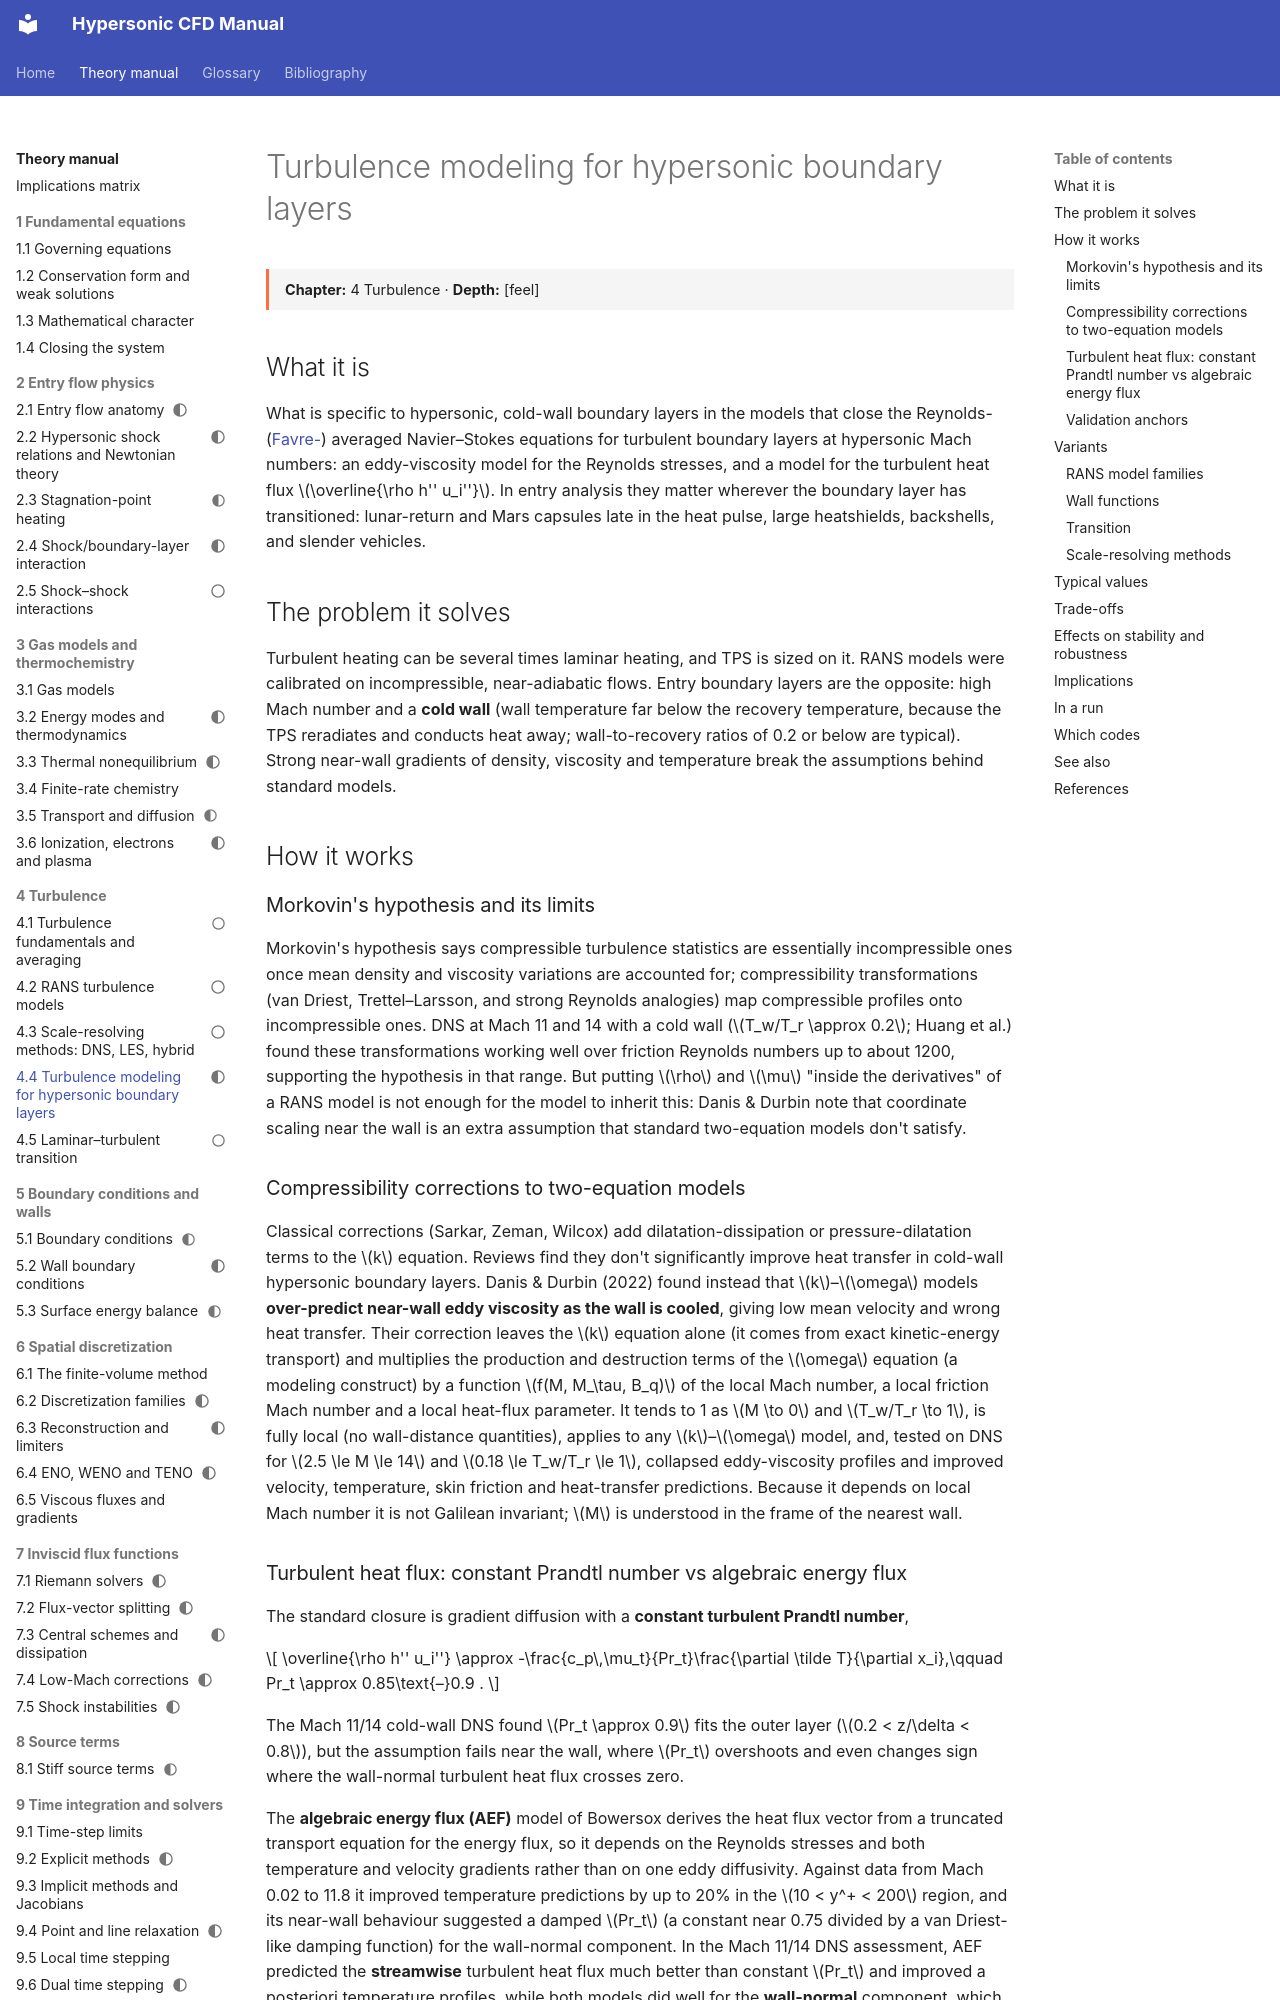

repository: JuanPabloRoldan/hypersonic-cfd-manual · page: reference/physics/turbulence-modeling/index.html · generator: mkdocs

---
status: draft
---

# Turbulence modeling for hypersonic boundary layers

<div class="page-meta" markdown>
**Chapter:** 4 Turbulence · **Depth:** [feel]
</div>

## What it is

What is specific to hypersonic, cold-wall boundary layers in the models that close the Reynolds- ([Favre-](../turbulence/fundamentals.md#reynolds-and-favre-averaging)) averaged Navier–Stokes equations for turbulent boundary layers at hypersonic Mach numbers: an eddy-viscosity model for the Reynolds stresses, and a model for the turbulent heat flux $\overline{\rho h'' u_i''}$. In entry analysis they matter wherever the boundary layer has transitioned: lunar-return and Mars capsules late in the heat pulse, large heatshields, backshells, and slender vehicles.

## The problem it solves

Turbulent heating can be several times laminar heating, and TPS is sized on it. RANS models were calibrated on incompressible, near-adiabatic flows. Entry boundary layers are the opposite: high Mach number and a **cold wall** (wall temperature far below the recovery temperature, because the TPS reradiates and conducts heat away; wall-to-recovery ratios of 0.2 or below are typical). Strong near-wall gradients of density, viscosity and temperature break the assumptions behind standard models.

## How it works

### Morkovin's hypothesis and its limits

Morkovin's hypothesis says compressible turbulence statistics are essentially incompressible ones once mean density and viscosity variations are accounted for; compressibility transformations (van Driest, Trettel–Larsson, and strong Reynolds analogies) map compressible profiles onto incompressible ones. DNS at Mach 11 and 14 with a cold wall ($T_w/T_r \approx 0.2$; Huang et al.) found these transformations working well over friction Reynolds numbers up to about 1200, supporting the hypothesis in that range. But putting $\rho$ and $\mu$ "inside the derivatives" of a RANS model is not enough for the model to inherit this: Danis & Durbin note that coordinate scaling near the wall is an extra assumption that standard two-equation models don't satisfy.

### Compressibility corrections to two-equation models

Classical corrections (Sarkar, Zeman, Wilcox) add dilatation-dissipation or pressure-dilatation terms to the $k$ equation. Reviews find they don't significantly improve heat transfer in cold-wall hypersonic boundary layers. Danis & Durbin (2022) found instead that $k$–$\omega$ models **over-predict near-wall eddy viscosity as the wall is cooled**, giving low mean velocity and wrong heat transfer. Their correction leaves the $k$ equation alone (it comes from exact kinetic-energy transport) and multiplies the production and destruction terms of the $\omega$ equation (a modeling construct) by a function $f(M, M_\tau, B_q)$ of the local Mach number, a local friction Mach number and a local heat-flux parameter. It tends to 1 as $M \to 0$ and $T_w/T_r \to 1$, is fully local (no wall-distance quantities), applies to any $k$–$\omega$ model, and, tested on DNS for $2.5 \le M \le 14$ and $0.18 \le T_w/T_r \le 1$, collapsed eddy-viscosity profiles and improved velocity, temperature, skin friction and heat-transfer predictions. Because it depends on local Mach number it is not Galilean invariant; $M$ is understood in the frame of the nearest wall.
